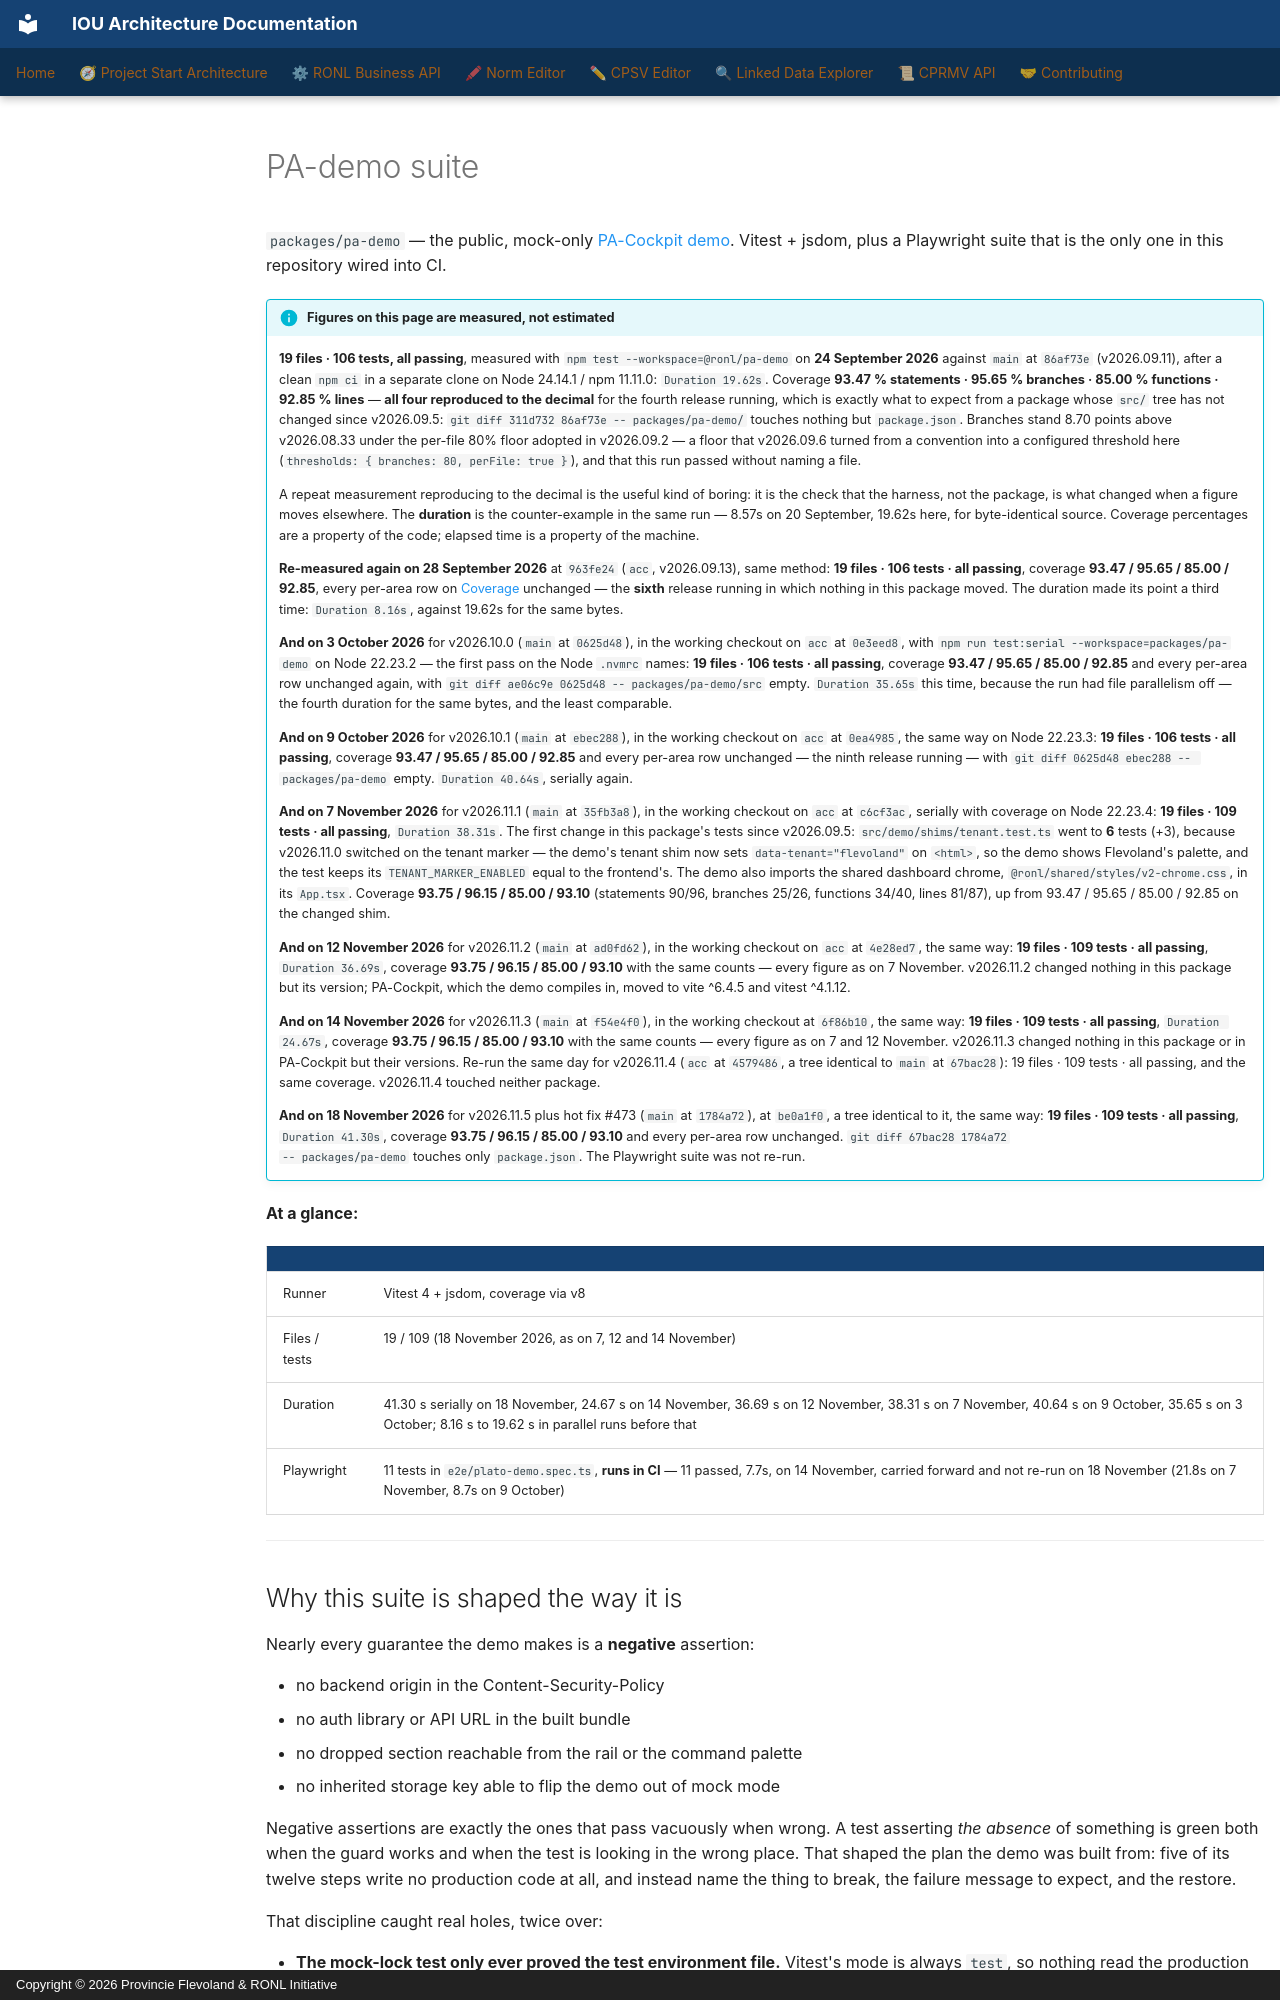

repository: sgort/iou-architectuur · page: en/ronl-business-api/developer/testing/pa-demo/index.html · generator: mkdocs · copyright: Copyright © 2026 Provincie Flevoland & RONL Initiative

---
component: RONL Business API
---

# PA-demo suite

`packages/pa-demo` — the public, mock-only [PA-Cockpit demo](../../user-guide/pa-demo.md).
Vitest + jsdom, plus a Playwright suite that is the only one in this repository
wired into CI.

!!! info "Figures on this page are measured, not estimated"
    **19 files · 106 tests, all passing**, measured with
    `npm test --workspace=@ronl/pa-demo` on **24 September 2026** against `main`
    at `86af73e` (v2026.09.11), after a clean `npm ci` in a separate clone on
    Node 24.14.1 / npm 11.11.0: `Duration 19.62s`. Coverage **93.47 % statements ·
    95.65 % branches · 85.00 % functions · 92.85 % lines** — **all four
    reproduced to the decimal** for the fourth release running, which is exactly
    what to expect from a package whose `src/` tree has not changed since
    v2026.09.5: `git diff 311d732 86af73e -- packages/pa-demo/` touches nothing
    but `package.json`. Branches stand 8.70 points above v2026.08.33 under the
    per-file 80% floor adopted in v2026.09.2 — a floor that v2026.09.6 turned
    from a convention into a configured threshold here
    (`thresholds: { branches: 80, perFile: true }`), and that this run passed
    without naming a file.

    A repeat measurement reproducing to the decimal is the useful kind of
    boring: it is the check that the harness, not the package, is what changed
    when a figure moves elsewhere. The **duration** is the counter-example in
    the same run — 8.57s on 20 September, 19.62s here, for byte-identical
    source. Coverage percentages are a property of the code; elapsed time is a
    property of the machine.

    **Re-measured again on 28 September 2026** at `963fe24` (`acc`,
    v2026.09.13), same method: **19 files · 106 tests · all passing**, coverage
    **93.47 / 95.65 / 85.00 / 92.85**, every per-area row on
    [Coverage](coverage.md#pa-demo-by-area) unchanged — the **sixth** release
    running in which nothing in this package moved. The duration made its point
    a third time: `Duration 8.16s`, against 19.62s for the same bytes.

    **And on 3 October 2026** for v2026.10.0 (`main` at `0625d48`), in the
    working checkout on `acc` at `0e3eed8`, with
    `npm run test:serial --workspace=packages/pa-demo` on Node 22.23.2 — the
    first pass on the Node `.nvmrc` names: **19 files · 106 tests · all
    passing**, coverage **93.47 / 95.65 / 85.00 / 92.85** and every per-area
    row unchanged again, with `git diff ae06c9e 0625d48 -- packages/pa-demo/src`
    empty. `Duration 35.65s` this time, because the run had file parallelism
    off — the fourth duration for the same bytes, and the least comparable.

    **And on 9 October 2026** for v2026.10.1 (`main` at `ebec288`), in the
    working checkout on `acc` at `0ea4985`, the same way on Node 22.23.3:
    **19 files · 106 tests · all passing**, coverage
    **93.47 / 95.65 / 85.00 / 92.85** and every per-area row unchanged — the
    ninth release running — with
    `git diff 0625d48 ebec288 -- packages/pa-demo` empty. `Duration 40.64s`,
    serially again.

    **And on 7 November 2026** for v2026.11.1 (`main` at `35fb3a8`), in the
    working checkout on `acc` at `c6cf3ac`, serially with coverage on
    Node 22.23.4: **19 files · 109 tests · all passing**, `Duration 38.31s`.
    The first change in this package's tests since v2026.09.5:
    `src/demo/shims/tenant.test.ts` went to **6** tests (+3), because
    v2026.11.0 switched on the tenant marker — the demo's tenant shim now sets
    `data-tenant="flevoland"` on `<html>`, so the demo shows Flevoland's
    palette, and the test keeps its `TENANT_MARKER_ENABLED` equal to the
    frontend's. The demo also imports the shared dashboard chrome,
    `@ronl/shared/styles/v2-chrome.css`, in its `App.tsx`. Coverage
    **93.75 / 96.15 / 85.00 / 93.10** (statements 90/96, branches 25/26,
    functions 34/40, lines 81/87), up from 93.47 / 95.65 / 85.00 / 92.85 on
    the changed shim.

    **And on 12 November 2026** for v2026.11.2 (`main` at `ad0fd62`), in the
    working checkout on `acc` at `4e28ed7`, the same way: **19 files · 109
    tests · all passing**, `Duration 36.69s`, coverage **93.75 / 96.15 / 85.00 /
    93.10** with the same counts — every figure as on 7 November. v2026.11.2
    changed nothing in this package but its version; PA-Cockpit, which the
    demo compiles in, moved to vite ^6.4.5 and vitest ^4.1.12.

    **And on 14 November 2026** for v2026.11.3 (`main` at `f54e4f0`), in the
    working checkout at `6f86b10`, the same way: **19 files · 109 tests · all
    passing**, `Duration 24.67s`, coverage **93.75 / 96.15 / 85.00 / 93.10**
    with the same counts — every figure as on 7 and 12 November. v2026.11.3
    changed nothing in this package or in PA-Cockpit but their versions.
    Re-run the same day for v2026.11.4 (`acc` at `4579486`, a tree identical
    to `main` at `67bac28`): 19 files · 109 tests · all passing, and the same
    coverage. v2026.11.4 touched neither package.
